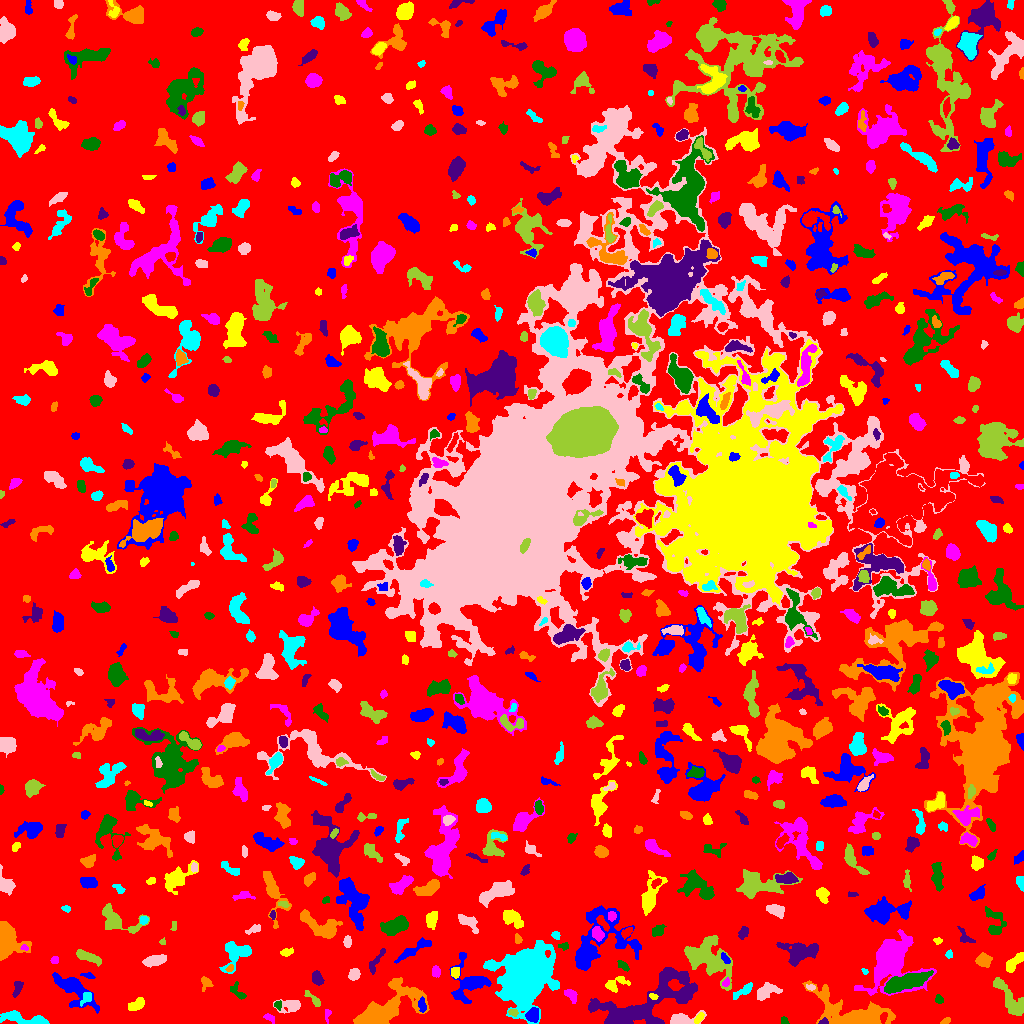

Source data for this figure (header and first rows):
ID, X, Y, A, B, theta, total_flux, mu_max, mu_median, mu_mean, R_fwhm, R_e, R10, R90, x_start, x_end, y_start, y_end, area, greylevel
0, 516.8, 503.2, 302.7, 297.8, 1.417, 1124811, 10.0, 1.0, 1.517, 68.7, 223.9, 86.46, 364.6, 0, 1023, 0, 1023, 741391, 1.517
1, 532.5, 8.502, 3.288, 2.654, 1.083, 821.0, 14.0, 4.0, 4.887, 3.909, 3.7, 1.382, 5.997, 525, 538, 1, 16, 168, 10.89
2, 699.2, 5.346, 2.969, 1.561, 0.847, 240.0, 6.0, 3.0, 2.927, 3.785, 2.764, 0.9772, 4.334, 694, 704, 0, 11, 82, 8.927
3, 269.2, 5.908, 2.834, 1.486, -0.6605, 76.0, 3.0, 1.0, 1.0, 2.257, 2.257, 0.7979, 3.868, 263, 274, 0, 10, 76, 5.0
4, 784.4, 2.475, 2.093, 1.358, -1.219, 59.0, 3.0, 1.0, 1.093, 2.034, 1.954, 0.5642, 3.338, 781, 789, 0, 7, 54, 5.093
5, 823.8, 1.398, 1.922, 1.273, 0.141, 83.0, 5.0, 2.0, 1.627, 2.185, 1.871, 0.5642, 2.932, 818, 828, 0, 6, 51, 8.627
6, 945.8, 2.206, 2.325, 1.295, 0.507, 97.0, 3.0, 2.0, 1.702, 3.192, 2.257, 0.9772, 3.338, 940, 950, 0, 6, 57, 5.702
7, 22.28, 4.896, 13.85, 2.607, -0.1463, 1352, 8.0, 4.0, 3.634, 7.939, 6.283, 2.459, 9.508, 0, 49, 0, 13, 372, 6.634
8, 682, 3.721, 7.779, 2.818, 0.1554, 1052, 12.0, 3.0, 4.259, 4.951, 4.618, 1.693, 7.59, 670, 706, 0, 13, 247, 7.259
9, 512.9, 11.01, 2.347, 1.665, -0.1433, 152.0, 5.0, 2.0, 2.375, 3.09, 2.585, 0.9772, 3.868, 508, 518, 7, 14, 64, 8.375
10, 435.9, 4.717, 2.895, 1.621, -1.048, 159.0, 4.0, 2.0, 1.871, 4.146, 2.764, 0.9772, 4.107, 432, 440, 0, 11, 85, 6.871
11, 72.83, 34.68, 12.92, 4.867, -0.702, 1853, 12.0, 2.0, 2.946, 4.442, 7.334, 2.523, 12.35, 52, 99, 10, 51, 629, 5.946
12, 136.7, 19.02, 4.065, 2.153, 0.3598, 322.0, 5.0, 2.0, 1.917, 4.222, 3.613, 1.382, 5.917, 128, 144, 13, 26, 168, 5.917
13, 327.6, 9.431, 2.885, 1.301, 1.339, 51.0, 2.0, 1.0, 0.7727, 3.656, 2.257, 0.7979, 3.385, 325, 331, 0, 14, 66, 4.773
14, 277.8, 18.42, 2.192, 1.837, -1.405, 122.0, 4.0, 2.0, 2.0, 3.568, 2.394, 0.9772, 3.827, 274, 281, 13, 23, 61, 7.0
15, 646.3, 19.43, 29.55, 9.415, 0.337, 6289, 9.0, 3.0, 3.243, 10.62, 14.01, 5.14, 21.69, 588, 697, 0, 56, 1939, 6.243
16, 388.8, 16.71, 19.05, 7.758, 0.501, 5948, 11.0, 4.0, 4.53, 10.42, 11.87, 4.478, 18.3, 353, 429, 0, 46, 1313, 6.53
17, 86.58, 26.3, 3.622, 2.146, 0.9731, 185.0, 3.0, 1.0, 1.697, 3.909, 3.09, 1.382, 5.232, 80, 91, 17, 31, 109, 7.697
18, 290.9, 17.99, 5.967, 3.123, 0.1327, 687.0, 8.0, 2.0, 2.923, 4.886, 4.37, 1.693, 7.356, 273, 300, 10, 24, 235, 5.923
19, 313.1, 24.86, 5.844, 1.53, -0.7521, 189.0, 4.0, 1.0, 1.575, 4.334, 3.038, 1.128, 4.886, 304, 320, 17, 33, 120, 5.575
20, 174.6, 27.44, 2.362, 1.252, -0.9412, 70.0, 3.0, 1.0, 1.25, 2.646, 2.034, 0.7979, 3.241, 170, 179, 23, 31, 56, 5.25
21, 422.4, 17.9, 3.725, 1.668, -1.406, 126.0, 3.0, 1.0, 1.212, 3.432, 3.038, 1.128, 4.82, 418, 426, 11, 27, 104, 7.212
22, 653.1, 26.82, 1.869, 1.168, -0.3745, 44.0, 2.0, 1.0, 0.8627, 3.192, 1.784, 0.7979, 2.932, 649, 658, 24, 30, 51, 9.863
23, 571.1, 28.07, 3.78, 2.092, -0.8365, 288.0, 5.0, 2.0, 2.215, 4.334, 3.29, 1.262, 5.015, 564, 577, 20, 34, 130, 6.215
24, 939.0, 24.01, 2.227, 1.83, -0.9343, 148.0, 4.0, 2.0, 2.145, 3.868, 2.585, 0.9772, 4.029, 935, 943, 20, 29, 69, 7.145
25, 17.34, 35.37, 4.397, 1.874, 1.156, 139.0, 3.0, 1.0, 1.149, 3.338, 3.038, 1.128, 5.046, 12, 23, 26, 42, 121, 5.149
26, 205.5, 41.11, 3.037, 2.448, -1.259, 201.0, 4.0, 1.0, 1.763, 3.909, 2.877, 1.262, 4.983, 201, 213, 32, 47, 114, 5.763
27, 524.5, 44.49, 13.39, 10.84, 1.017, 27519, 49.0, 5.0, 9.011, 9.373, 12.51, 4.442, 24.38, 483, 559, 0, 83, 3054, 12.01
28, 810.8, 36.28, 2.466, 1.249, -0.231, 64.0, 3.0, 1.0, 1.231, 2.394, 2.034, 0.7979, 3.338, 806, 815, 33, 39, 52, 7.231
29, 1013, 20.43, 10.16, 4.233, -0.9372, 794.0, 5.0, 2.0, 1.8, 6.206, 5.917, 2.257, 9.837, 993, 1023, 8, 46, 441, 5.8
30, 335.7, 41.26, 3.479, 2.002, -0.7497, 150.0, 4.0, 1.0, 1.546, 3.909, 3.141, 1.128, 4.886, 330, 342, 35, 47, 97, 5.546
31, 470, 41.37, 9.996, 8.813, 1.546, 1790, 8.0, 2.0, 2.775, 7.421, 7.291, 2.764, 12.4, 449, 491, 20, 71, 645, 5.775
32, 614.8, 39.51, 6.357, 3.187, 0.4008, 490.0, 6.0, 2.0, 2.414, 5.046, 4.37, 1.693, 6.91, 605, 630, 31, 47, 203, 5.414
33, 726.1, 41.01, 2.103, 1.554, 0.9191, 98.0, 4.0, 2.0, 1.69, 3.09, 2.257, 0.7979, 3.656, 722, 729, 37, 46, 58, 7.69
34, 237.4, 31.52, 5.332, 2.259, -0.7944, 174.0, 3.0, 1.0, 1.289, 3.989, 3.385, 1.262, 5.441, 230, 246, 24, 42, 135, 5.289
35, 317.1, 44.88, 3.359, 2.47, -1.157, 548.0, 8.0, 4.0, 3.887, 4.951, 3.7, 1.493, 5.754, 312, 324, 38, 53, 141, 6.887
36, 856.4, 6.524, 14.99, 5.943, -0.2813, 10706, 53.0, 3.0, 8.098, 6.433, 6.699, 2.585, 15.3, 802, 895, 0, 43, 1322, 11.1
37, 744.9, 33.7, 5.849, 1.842, 0.5994, 290.0, 5.0, 1.0, 1.79, 3.785, 3.432, 1.262, 6.129, 733, 752, 24, 41, 162, 6.79
38, 766.2, 31.97, 5.936, 3.21, 0.4162, 1089, 8.0, 4.0, 4.048, 6.817, 5.14, 2.034, 8.058, 757, 782, 23, 41, 269, 7.048
39, 998.3, 39.89, 1.843, 1.536, -0.2734, 76.0, 4.0, 1.0, 1.652, 2.646, 2.111, 0.7979, 3.432, 995, 1002, 37, 43, 46, 7.652
40, 958.7, 48.01, 7.938, 3.542, -0.01668, 1183, 8.0, 3.0, 3.607, 6.956, 5.754, 2.257, 8.956, 942, 972, 40, 55, 328, 6.607
41, 88.0, 48.04, 3.35, 1.24, -0.1103, 67.0, 4.0, 1.0, 0.971, 1.871, 2.326, 0.5642, 3.742, 80, 95, 45, 51, 69, 4.971
42, 455, 50.87, 2.48, 2.102, 1.512, 190.0, 5.0, 2.0, 2.043, 3.385, 2.877, 0.9772, 4.442, 451, 459, 45, 56, 93, 7.043
43, 435.6, 51.86, 2.759, 2.136, -1.482, 298.0, 5.0, 4.0, 3.204, 4.583, 3.241, 1.262, 4.687, 432, 440, 46, 58, 93, 7.204
44, 905, 41.23, 11.37, 3.182, 0.3242, 2694, 12.0, 4.0, 4.269, 7.674, 7.181, 2.764, 11.85, 884, 933, 30, 53, 631, 10.27
45, 673.1, 48.01, 6.914, 2.774, -0.02177, 455.0, 6.0, 2.0, 2.514, 4.853, 4.37, 1.693, 6.794, 662, 686, 40, 54, 181, 8.514
46, 229.9, 55.09, 1.996, 1.504, 0.9396, 69.0, 3.0, 1.0, 1.38, 2.646, 2.185, 0.7979, 3.432, 225, 233, 52, 59, 50, 7.38
47, 864.6, 52.06, 1.886, 1.202, -0.8026, 100.0, 6.0, 3.0, 2.703, 2.459, 1.784, 0.5642, 2.877, 861, 868, 49, 55, 37, 6.703
48, 354.3, 49.2, 2.636, 2.377, 0.8165, 303.0, 6.0, 2.0, 2.405, 4.222, 3.192, 1.262, 5.015, 348, 360, 43, 55, 126, 6.405
49, 88.16, 66.4, 6.753, 2.105, -0.3514, 675.0, 6.0, 3.0, 2.987, 6.457, 4.787, 1.954, 7.378, 76, 101, 57, 74, 226, 5.987
50, 134.9, 56.02, 2.213, 1.302, -0.846, 49.0, 3.0, 1.0, 0.8167, 1.784, 2.034, 0.5642, 3.241, 129, 139, 52, 61, 60, 4.817
51, 725.5, 64.87, 2.907, 1.368, -0.9102, 101.0, 4.0, 1.0, 1.312, 3.038, 2.459, 0.9772, 3.989, 721, 730, 60, 71, 77, 8.312
52, 1015, 61.36, 6.691, 2.445, 0.8014, 557.0, 5.0, 3.0, 2.627, 5.997, 4.853, 1.871, 7.269, 1006, 1023, 51, 71, 212, 5.627
53, 54.32, 63.68, 1.895, 1.491, 0.6609, 77.0, 4.0, 1.0, 1.305, 2.646, 2.111, 0.7979, 3.478, 50, 58, 60, 67, 59, 5.305
54, 622.2, 58.12, 3.581, 1.839, -0.6309, 82.0, 2.0, 1.0, 0.9011, 4.687, 2.932, 1.128, 4.37, 617, 629, 52, 63, 91, 4.901
55, 376.5, 61.2, 9.071, 1.286, 1.064, 64.0, 2.0, 0.0, 0.4, 4.222, 2.706, 0.9772, 3.949, 369, 385, 49, 75, 160, 4.4
56, 983.5, 63.02, 3.546, 3.029, -0.04091, 673.0, 8.0, 3.0, 3.638, 5.293, 4.146, 1.596, 6.628, 975, 992, 56, 71, 185, 6.638
57, 948.8, 68.91, 1.932, 1.349, 1.046, 46.0, 2.0, 1.0, 0.8364, 3.241, 1.871, 0.7979, 2.985, 945, 952, 65, 74, 55, 5.836
58, 154.5, 62.96, 5.437, 2.013, 0.2195, 501.0, 6.0, 2.0, 2.197, 5.585, 4.222, 1.693, 6.482, 142, 166, 56, 69, 228, 6.197
59, 707.1, 65.1, 12.38, 7.677, -0.6774, 4149, 12.0, 3.0, 3.779, 8.704, 9.541, 3.568, 16.11, 684, 732, 33, 88, 1098, 6.779
... 758 more rows
